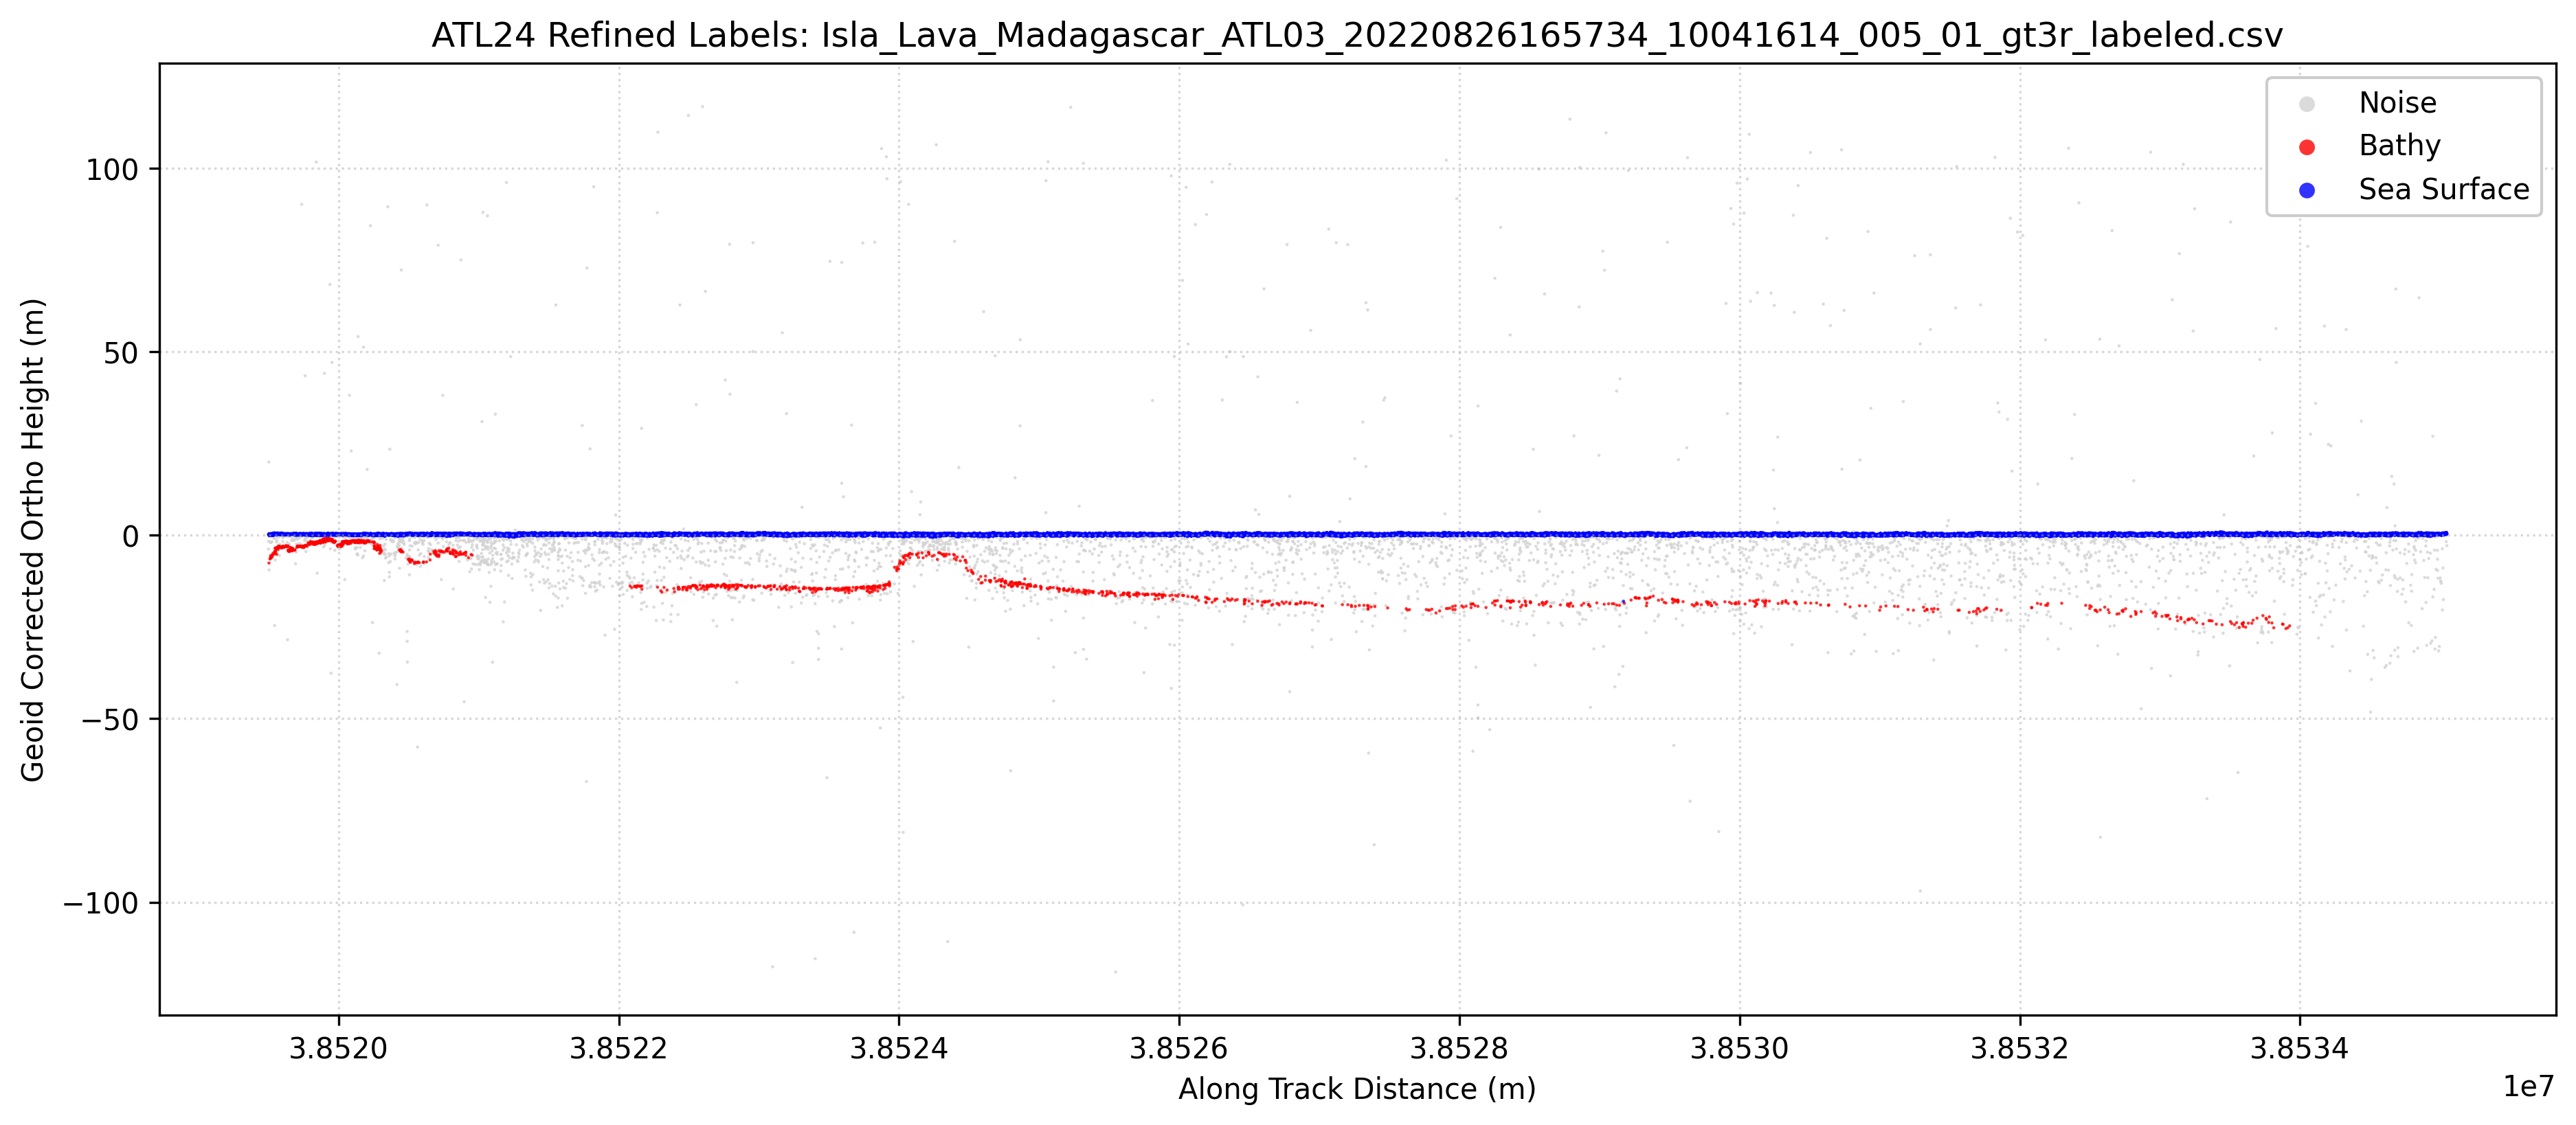

The file beside this chart, header and first rows:
Ph_Index1, Ph_Index2, GPS_Seconds, Latitude, Longitude, Along_Track_Dist, WGS84_Ellipsoid_Height, labels, Geoid_Corrected_Ortho_Height
1735642, 1735642, 1345568467, -14.6, 47.57, 38519499, -23.44, 0, -3.751
1735643, 1735643, 1345568467, -14.6, 47.57, 38519500, -21.33, 0, -1.642
1735644, 1735644, 1345568467, -14.6, 47.57, 38519500, -19.43, 1, 0.2575
1735645, 1735645, 1345568467, -14.6, 47.57, 38519501, -19.49, 1, 0.1933
1735646, 1735646, 1345568467, -14.6, 47.57, 38519501, -19.65, 1, 0.0344
1735647, 1735647, 1345568467, -14.6, 47.57, 38519501, -19.43, 1, 0.2595
1735648, 1735648, 1345568467, -14.6, 47.57, 38519502, 0.2673, 0, 19.96
1735649, 1735649, 1345568467, -14.6, 47.57, 38519502, -19.44, 1, 0.2495
1735650, 1735650, 1345568467, -14.6, 47.57, 38519502, -19.44, 1, 0.2494
1735651, 1735651, 1345568467, -14.6, 47.57, 38519503, -19.32, 1, 0.3704
1735652, 1735652, 1345568467, -14.6, 47.57, 38519503, -19.76, 0, -0.0707
1735653, 1735653, 1345568467, -14.6, 47.57, 38519503, -19.49, 1, 0.2007
1735654, 1735654, 1345568467, -14.6, 47.57, 38519503, -27.26, 3, -7.572
1735655, 1735655, 1345568467, -14.6, 47.57, 38519504, -19.43, 1, 0.2561
1735656, 1735656, 1345568467, -14.6, 47.57, 38519504, -19.3, 1, 0.3893
1735657, 1735657, 1345568467, -14.6, 47.57, 38519504, -19.53, 1, 0.1572
1735658, 1735658, 1345568467, -14.6, 47.57, 38519504, -19.41, 1, 0.2831
1735659, 1735659, 1345568467, -14.6, 47.57, 38519504, -19.4, 1, 0.2911
1735660, 1735660, 1345568467, -14.6, 47.57, 38519503, -29.14, 0, -9.453
1735661, 1735661, 1345568467, -14.6, 47.57, 38519504, -19.54, 1, 0.1529
1735662, 1735662, 1345568467, -14.6, 47.57, 38519504, -19.44, 1, 0.2436
1735663, 1735663, 1345568467, -14.6, 47.57, 38519505, -19.75, 1, -0.0629
1735664, 1735664, 1345568467, -14.6, 47.57, 38519505, -19.3, 1, 0.3903
1735665, 1735665, 1345568467, -14.6, 47.57, 38519505, -19.4, 1, 0.2845
1735666, 1735666, 1345568467, -14.6, 47.57, 38519506, -19.57, 1, 0.1156
1735667, 1735667, 1345568467, -14.6, 47.57, 38519506, -19.39, 1, 0.2948
1735668, 1735668, 1345568467, -14.6, 47.57, 38519507, -19.53, 1, 0.1536
1735669, 1735669, 1345568467, -14.6, 47.57, 38519507, -19.62, 1, 0.0693
1735670, 1735670, 1345568467, -14.6, 47.57, 38519507, -19.79, 1, -0.1051
1735671, 1735671, 1345568467, -14.6, 47.57, 38519508, -19.88, 0, -0.1943
1735672, 1735672, 1345568467, -14.6, 47.57, 38519508, -19.45, 1, 0.2364
1735673, 1735673, 1345568467, -14.6, 47.57, 38519508, -19.47, 1, 0.2154
1735674, 1735674, 1345568467, -14.6, 47.57, 38519508, -19.45, 1, 0.2394
1735675, 1735675, 1345568467, -14.6, 47.57, 38519510, -19.45, 1, 0.2349
1735676, 1735676, 1345568467, -14.6, 47.57, 38519510, -19.52, 1, 0.1717
1735677, 1735677, 1345568467, -14.6, 47.57, 38519510, -19.31, 1, 0.3805
1735678, 1735678, 1345568467, -14.6, 47.57, 38519510, -26.09, 3, -6.4
1735679, 1735679, 1345568467, -14.6, 47.57, 38519511, -19.29, 1, 0.4022
1735680, 1735680, 1345568467, -14.6, 47.57, 38519511, -19.54, 1, 0.1458
1735681, 1735681, 1345568467, -14.6, 47.57, 38519511, -19.42, 1, 0.2683
1735682, 1735682, 1345568467, -14.6, 47.57, 38519511, -19.25, 1, 0.4355
1735683, 1735683, 1345568467, -14.6, 47.57, 38519511, -19.51, 1, 0.1739
1735684, 1735684, 1345568467, -14.6, 47.57, 38519511, -19.41, 1, 0.276
1735685, 1735685, 1345568467, -14.6, 47.57, 38519511, -19.63, 1, 0.0612
1735686, 1735686, 1345568467, -14.6, 47.57, 38519512, -19.55, 1, 0.1381
1735687, 1735687, 1345568467, -14.6, 47.57, 38519512, -19.56, 1, 0.1301
1735688, 1735688, 1345568467, -14.6, 47.57, 38519513, -21.58, 0, -1.893
1735689, 1735689, 1345568467, -14.6, 47.57, 38519513, -19.3, 1, 0.3882
1735690, 1735690, 1345568467, -14.6, 47.57, 38519513, -19.32, 1, 0.3667
1735691, 1735691, 1345568467, -14.6, 47.57, 38519513, -19.64, 1, 0.0452
1735692, 1735692, 1345568467, -14.6, 47.57, 38519513, -26.1, 3, -6.411
1735693, 1735693, 1345568467, -14.6, 47.57, 38519513, -19.81, 1, -0.1192
1735694, 1735694, 1345568467, -14.6, 47.57, 38519514, -19.76, 1, -0.0756
1735695, 1735695, 1345568467, -14.6, 47.57, 38519514, -19.77, 1, -0.0815
1735696, 1735696, 1345568467, -14.6, 47.57, 38519514, -25.71, 3, -6.021
1735697, 1735697, 1345568467, -14.6, 47.57, 38519516, -19.64, 1, 0.0517
1735698, 1735698, 1345568467, -14.6, 47.57, 38519516, -25.2, 3, -5.514
1735699, 1735699, 1345568467, -14.6, 47.57, 38519517, -19.7, 1, -0.0082
1735700, 1735700, 1345568467, -14.6, 47.57, 38519518, -19.4, 1, 0.2844
1735701, 1735701, 1345568467, -14.6, 47.57, 38519518, -19.64, 1, 0.0504
... 37,104 more rows
